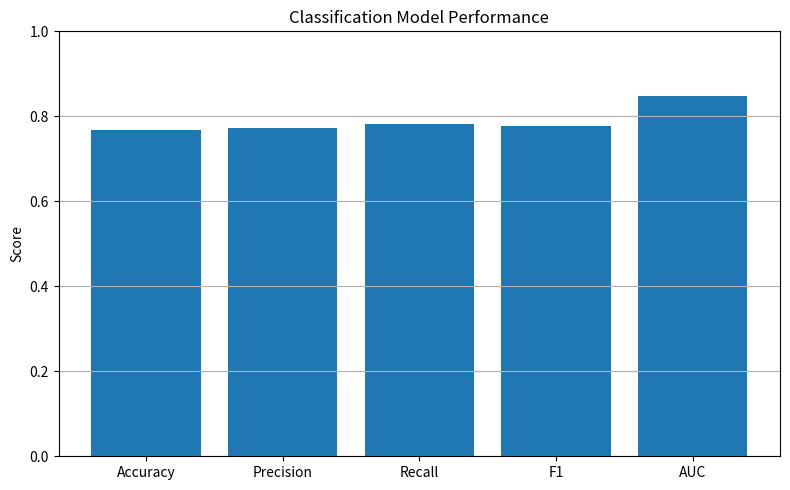

Recreate this plot in Python.
import pandas as pd
import matplotlib.pyplot as plt


# ==========================================
# Final Model Comparison
# ==========================================

results = pd.DataFrame({
    "Task": [
        "Regression",
        "Regression",
        "Regression",
        "Classification"
    ],

    "Model": [
        "Simple Linear Regression",
        "Multiple Linear Regression",
        "PCA + Linear Regression",
        "PCA + Logistic Regression"
    ],

    "Target": [
        "Score",
        "Score",
        "Age",
        "Gender"
    ],

    "MAE": [
        0.000,
        0.200,
        14.951,
        None
    ],

    "RMSE": [
        0.000,
        0.283,
        18.974,
        None
    ],

    "R2": [
        1.000,
        0.9997,
        0.4216,
        None
    ],

    "Accuracy": [
        None,
        None,
        None,
        0.7670
    ],

    "Precision": [
        None,
        None,
        None,
        0.7730
    ],

    "Recall": [
        None,
        None,
        None,
        0.7826
    ],

    "F1": [
        None,
        None,
        None,
        0.7778
    ],

    "AUC": [
        None,
        None,
        None,
        0.8467
    ]
})


# ==========================================
# Display Table
# ==========================================

print("========== FINAL MODEL COMPARISON ==========")

print(
    results.to_string(index=False)
)


# ==========================================
# Regression Comparison
# ==========================================

regression = results[
    results["Task"] == "Regression"
]


print("\n========== REGRESSION MODELS ==========")

print(
    regression[
        [
            "Model",
            "Target",
            "MAE",
            "RMSE",
            "R2"
        ]
    ].to_string(index=False)
)


# ==========================================
# Classification Comparison
# ==========================================

classification = results[
    results["Task"] == "Classification"
]


print("\n========== CLASSIFICATION MODEL ==========")

print(
    classification[
        [
            "Model",
            "Target",
            "Accuracy",
            "Precision",
            "Recall",
            "F1",
            "AUC"
        ]
    ].to_string(index=False)
)


# ==========================================
# Classification Metrics Plot
# ==========================================

metrics = [
    "Accuracy",
    "Precision",
    "Recall",
    "F1",
    "AUC"
]

values = classification.iloc[0][metrics].astype(float)


plt.figure(figsize=(8, 5))

plt.bar(
    metrics,
    values
)

plt.ylabel("Score")

plt.title(
    "Classification Model Performance"
)

plt.ylim(0, 1)

plt.grid(
    axis="y"
)

plt.tight_layout()

plt.show()
